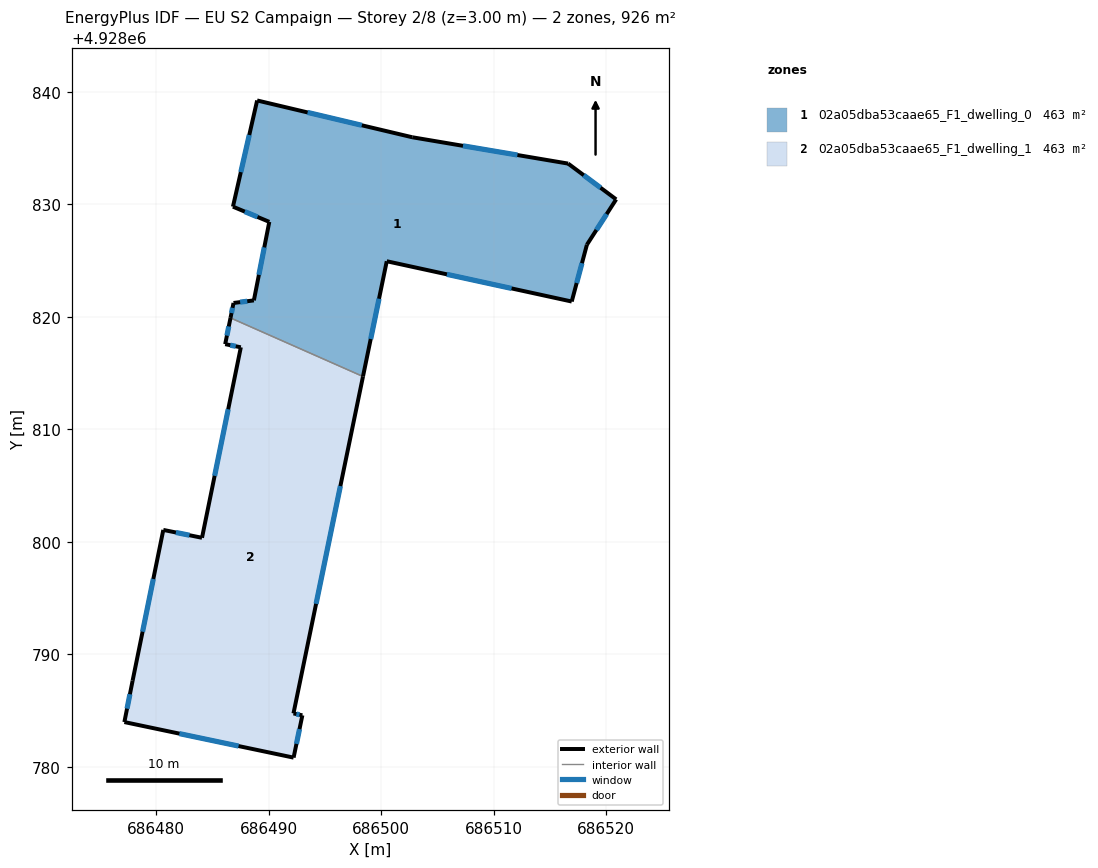
=== STOREY PLAN SPEC (per zone: floor XY polygon, exterior-wall plan segments, windows/doors) ===
zone 1: 02a05dba53caae65_F1_dwelling_0  (463.2 m²)
  floor: (686516.92, 4928821.36) (686518.27, 4928826.41) (686520.88, 4928830.44) (686516.60, 4928833.62) (686502.75, 4928835.96) (686488.96, 4928839.23) (686486.81, 4928829.79) (686490.04, 4928828.44) (686488.67, 4928821.46) (686486.86, 4928821.23) (686486.60, 4928819.91) (686498.37, 4928814.70) (686500.48, 4928824.94)
  exterior wall: (686488.68, 4928821.46) – (686490.05, 4928828.44)  [7.1 m]
    window: (686489.12, 4928823.73) – (686489.60, 4928826.17)  [2.6 m²]
  exterior wall: (686490.05, 4928828.44) – (686486.81, 4928829.79)  [3.5 m]
    window: (686488.99, 4928828.88) – (686487.87, 4928829.35)  [1.3 m²]
  exterior wall: (686486.81, 4928829.79) – (686488.96, 4928839.23)  [9.7 m]
    window: (686487.51, 4928832.86) – (686488.27, 4928836.16)  [3.5 m²]
  exterior wall: (686488.96, 4928839.23) – (686502.76, 4928835.96)  [14.2 m]
    window: (686493.45, 4928838.17) – (686498.27, 4928837.03)  [5.2 m²]
  exterior wall: (686502.76, 4928835.96) – (686516.60, 4928833.62)  [14.0 m]
    window: (686507.26, 4928835.20) – (686512.10, 4928834.38)  [5.1 m²]
  exterior wall: (686516.60, 4928833.62) – (686520.88, 4928830.44)  [5.3 m]
    window: (686517.99, 4928832.59) – (686519.49, 4928831.48)  [2.0 m²]
  exterior wall: (686520.88, 4928830.44) – (686518.28, 4928826.41)  [4.8 m]
    window: (686520.03, 4928829.13) – (686519.12, 4928827.72)  [1.8 m²]
  exterior wall: (686518.28, 4928826.41) – (686516.93, 4928821.36)  [5.2 m]
    window: (686517.84, 4928824.77) – (686517.36, 4928823.01)  [1.9 m²]
  exterior wall: (686516.93, 4928821.36) – (686500.48, 4928824.94)  [16.8 m]
    window: (686511.58, 4928822.53) – (686505.83, 4928823.78)  [6.2 m²]
  exterior wall: (686500.48, 4928824.94) – (686498.37, 4928814.70)  [10.5 m]
    window: (686499.80, 4928821.61) – (686499.06, 4928818.03)  [3.8 m²]
  exterior wall: (686486.60, 4928819.91) – (686486.86, 4928821.23)  [1.4 m]
    window: (686486.68, 4928820.34) – (686486.78, 4928820.80)  [0.5 m²]
  exterior wall: (686486.86, 4928821.23) – (686488.68, 4928821.46)  [1.8 m]
    window: (686487.45, 4928821.31) – (686488.09, 4928821.39)  [0.7 m²]
  interior walls: 1
zone 2: 02a05dba53caae65_F1_dwelling_1  (463.2 m²)
  floor: (686492.20, 4928780.83) (686492.98, 4928784.58) (686492.19, 4928784.75) (686498.37, 4928814.70) (686486.60, 4928819.91) (686486.12, 4928817.57) (686487.51, 4928817.29) (686484.06, 4928800.36) (686480.62, 4928801.06) (686477.90, 4928787.66) (686477.17, 4928783.99)
  exterior wall: (686484.06, 4928800.36) – (686487.52, 4928817.29)  [17.3 m]
    window: (686485.19, 4928805.87) – (686486.39, 4928811.79)  [6.3 m²]
  exterior wall: (686487.52, 4928817.29) – (686486.12, 4928817.57)  [1.4 m]
    window: (686487.06, 4928817.39) – (686486.58, 4928817.48)  [0.5 m²]
  exterior wall: (686486.12, 4928817.57) – (686486.60, 4928819.91)  [2.4 m]
    window: (686486.28, 4928818.33) – (686486.44, 4928819.15)  [0.9 m²]
  exterior wall: (686498.37, 4928814.70) – (686492.19, 4928784.75)  [30.6 m]
    window: (686496.36, 4928804.96) – (686494.20, 4928794.49)  [11.2 m²]
  exterior wall: (686492.19, 4928784.75) – (686492.98, 4928784.58)  [0.8 m]
    window: (686492.45, 4928784.70) – (686492.73, 4928784.64)  [0.3 m²]
  exterior wall: (686492.98, 4928784.58) – (686492.20, 4928780.83)  [3.8 m]
    window: (686492.73, 4928783.36) – (686492.46, 4928782.05)  [1.4 m²]
  exterior wall: (686492.20, 4928780.83) – (686477.17, 4928783.99)  [15.4 m]
    window: (686487.31, 4928781.85) – (686482.06, 4928782.96)  [5.6 m²]
  exterior wall: (686477.17, 4928783.99) – (686477.90, 4928787.66)  [3.7 m]
    window: (686477.40, 4928785.18) – (686477.66, 4928786.46)  [1.4 m²]
  exterior wall: (686477.90, 4928787.66) – (686480.62, 4928801.06)  [13.7 m]
    window: (686478.78, 4928792.02) – (686479.74, 4928796.70)  [5.0 m²]
  exterior wall: (686480.62, 4928801.06) – (686484.06, 4928800.36)  [3.5 m]
    window: (686481.74, 4928800.84) – (686482.95, 4928800.59)  [1.3 m²]
  interior walls: 1

=== DERIVED (storey summary) ===
Building: EU S2 Campaign
Storey: 2 of 8  (floor level z = 3.00 m)
Storey gross floor area: 926.4 m²
Zones on this storey: 2
  - 02a05dba53caae65_F1_dwelling_0: floor 463.2 m²; exterior wall 94.3 m (283.0 m²); 12 window(s) 34.6 m²; WWR 12.2%
  - 02a05dba53caae65_F1_dwelling_1: floor 463.2 m²; exterior wall 92.6 m (277.8 m²); 10 window(s) 34.0 m²; WWR 12.2%
Zone adjacency (shared interzone walls):
  - 02a05dba53caae65_F1_dwelling_0 ↔ 02a05dba53caae65_F1_dwelling_1